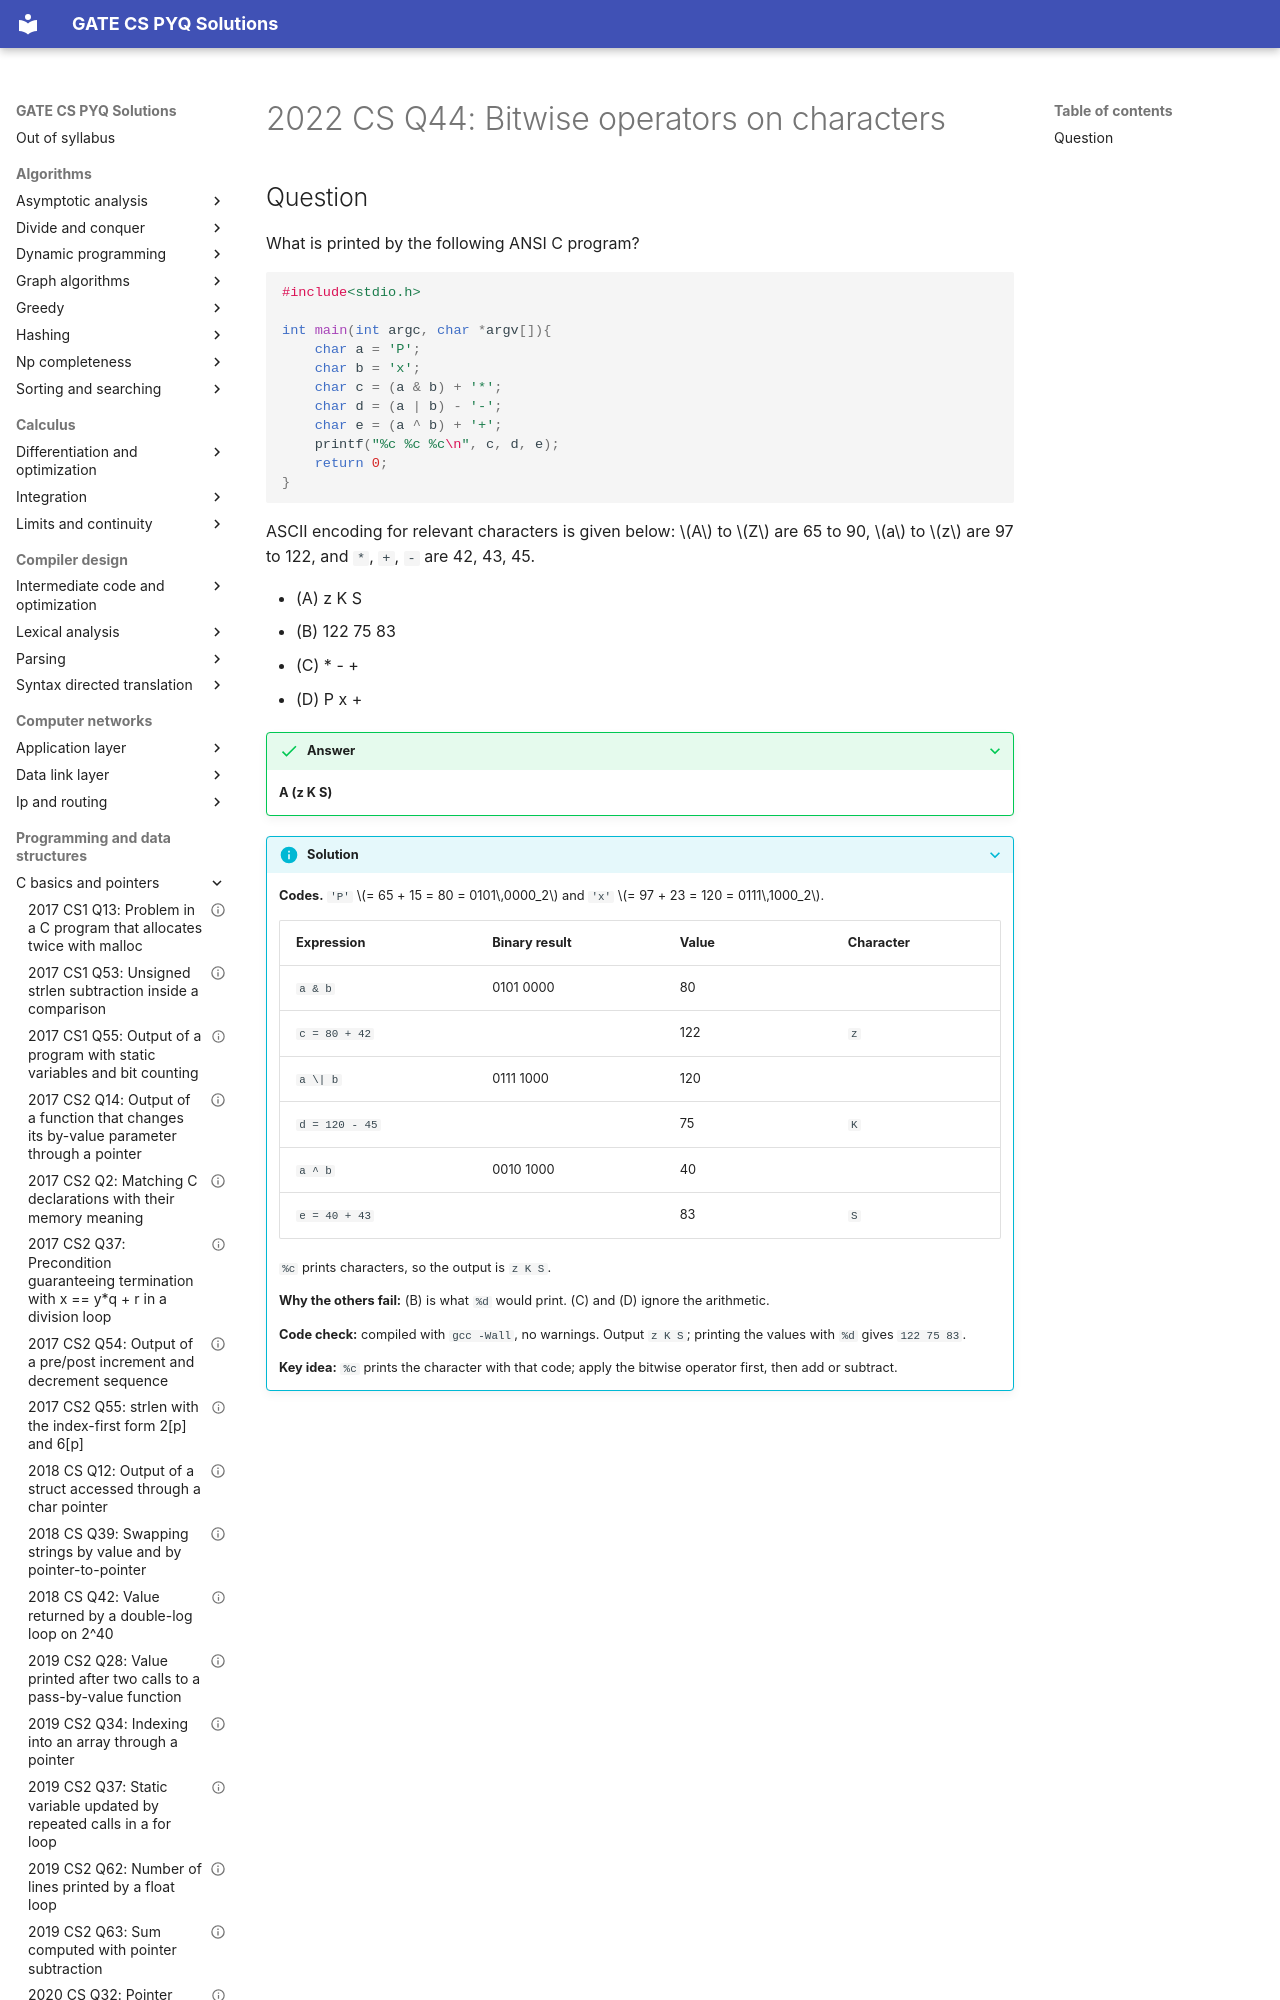

repository: saheenusman/GATE-PYQs · page: programming-and-data-structures/c-basics-and-pointers/2022-set1-q44/index.html · generator: mkdocs

---
title: "2022 CS Q44: Bitwise operators on characters"
year: 2022
set: 1
paper: CS
q_no: 44
subject: programming-and-data-structures
topic: c-basics-and-pointers
also: []
marks: 2
type: MCQ
official_answer: "A"
status: verified
---

# 2022 CS Q44: Bitwise operators on characters
